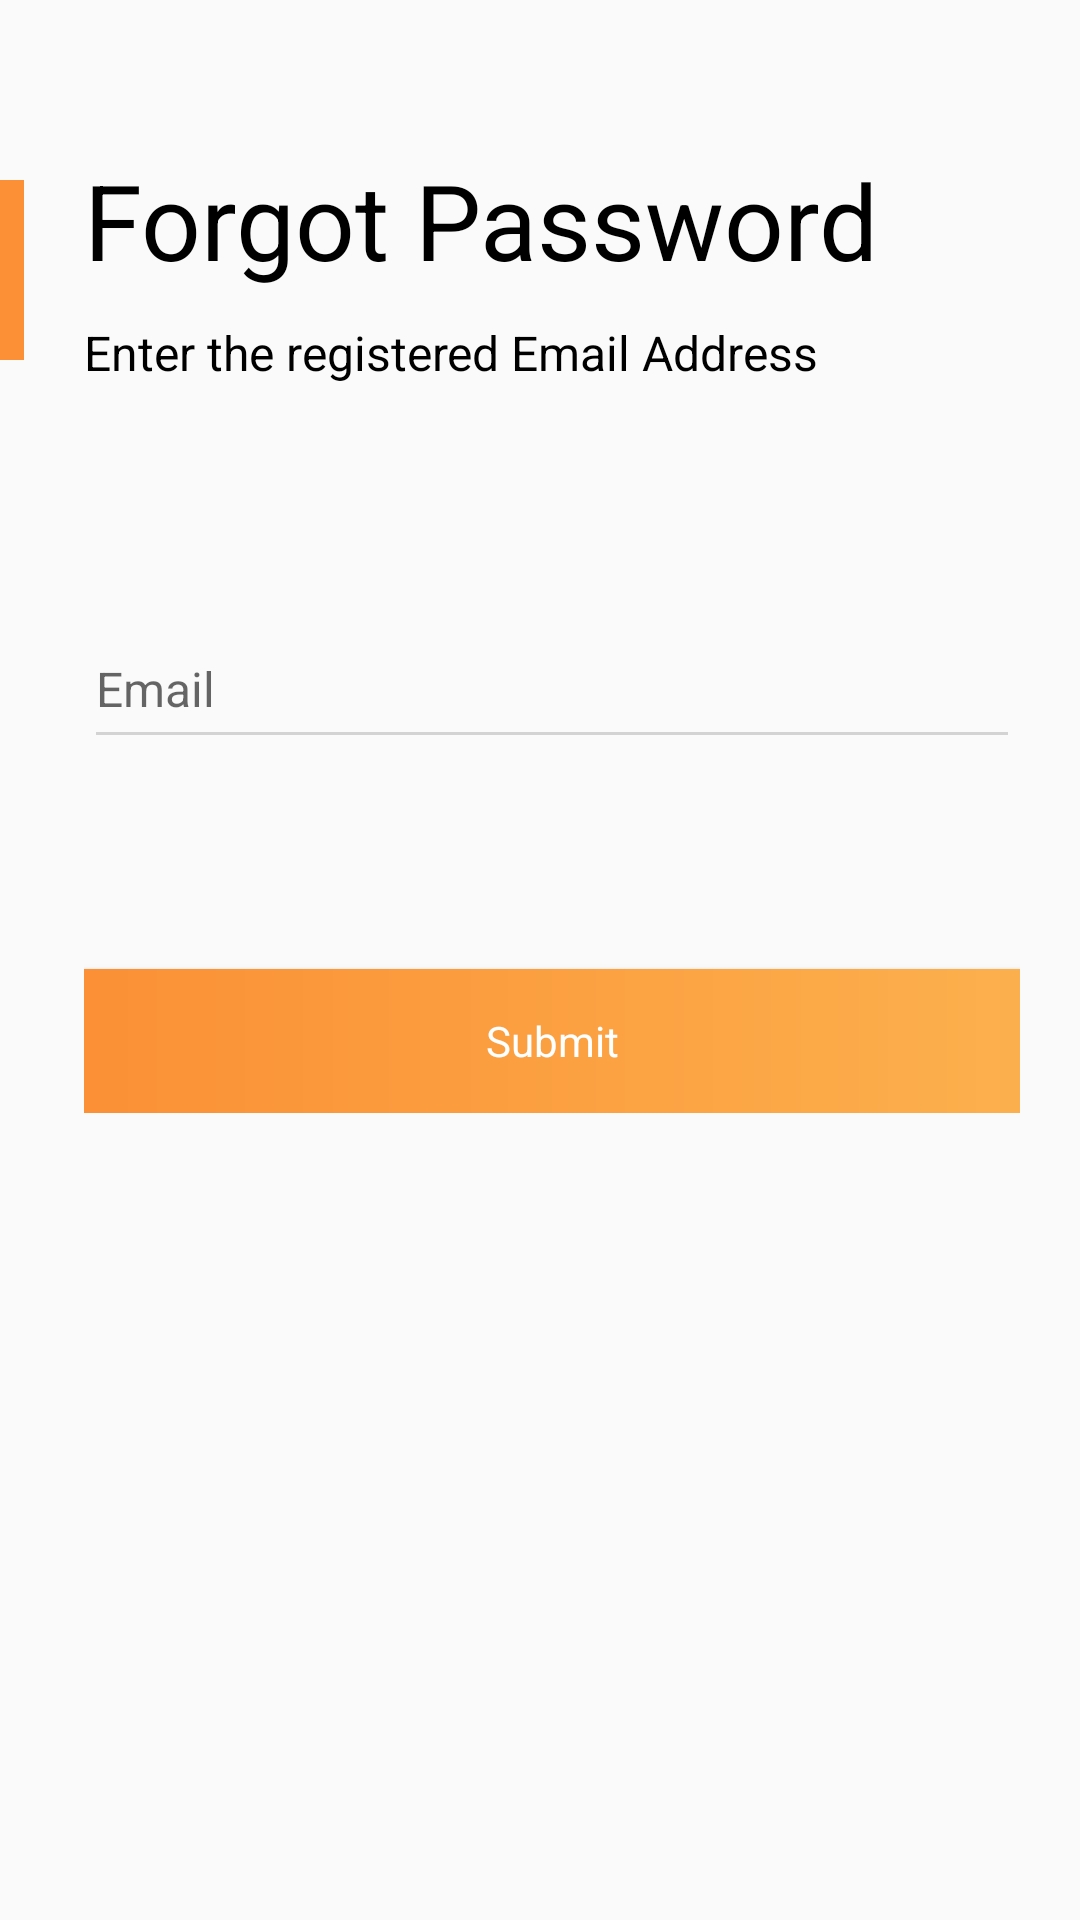

This screen was rendered from an Android layout file. Write that file and the resources it references.
<!-- AndroidManifest.xml: application theme AppTheme -->
<!-- res/layout/activity_forgot_password.xml -->
<?xml version="1.0" encoding="utf-8"?>
<RelativeLayout xmlns:android="http://schemas.android.com/apk/res/android"
    android:layout_width="match_parent"
    android:layout_height="match_parent">


    <include
        android:id="@+id/layout_header"
        layout="@layout/layout_header" />

    <View
        android:id="@+id/view"
        android:layout_width="@dimen/_8dp"
        android:layout_height="@dimen/_60dp"
        android:layout_alignParentLeft="true"
        android:layout_marginTop="@dimen/_60dp"
        android:background="@color/dark_orange" />

    <LinearLayout
        android:id="@+id/lin_frgt_pass"
        android:layout_width="match_parent"
        android:layout_height="wrap_content"
        android:layout_below="@id/layout_header"
        android:layout_marginLeft="@dimen/margin_20"

        android:layout_marginRight="@dimen/margin_20"
        android:layout_toRightOf="@id/view"
        android:orientation="vertical">


        <TextView
            style="@style/MyNormalTextView"
            android:text="@string/forgot_password"
            android:textColor="@color/black"
            android:textSize="@dimen/text_35" />

        <TextView
            style="@style/MyNormalTextView"
            android:layout_marginTop="@dimen/margin_10"
            android:text="@string/enter_the_registered_email"
            android:textColor="@color/black" />

        <android.support.design.widget.TextInputLayout
            android:layout_width="match_parent"
            android:layout_height="wrap_content"
            android:layout_marginTop="@dimen/margin_70"
            android:theme="@style/MyEditText">

            <EditText
                style="@style/Common_EditText"
                android:hint="@string/email"
                android:singleLine="true"
                android:maxLines="1"
                android:inputType="textEmailAddress"
                android:paddingBottom="@dimen/_12dp"
                android:textColor="@color/black"
                android:textCursorDrawable="@null"/>
        </android.support.design.widget.TextInputLayout>

        <Button
            android:id="@+id/btn_fp_submit"
            style="@style/Common_Button"
            android:layout_width="match_parent"
            android:layout_height="wrap_content"
            android:layout_marginTop="@dimen/margin_70"
            android:background="@drawable/bg_button"
            android:text="Submit"
            android:textColor="@color/white" />


    </LinearLayout>

</RelativeLayout>
<!-- res/layout/layout_header.xml (included above) -->
<?xml version="1.0" encoding="utf-8"?>
<RelativeLayout xmlns:android="http://schemas.android.com/apk/res/android"
    android:layout_width="match_parent"
    android:layout_height="50dp">

    <ImageView
        android:layout_width="wrap_content"
        android:layout_height="wrap_content"
        android:id="@+id/iv_back"
        android:src="@drawable/ic_arrow_back_24dp"
        android:layout_centerVertical="true"
        />
    <TextView
        android:layout_width="wrap_content"
        android:layout_height="wrap_content"
        android:id="@+id/tv_title"
        android:layout_centerHorizontal="true"
        android:layout_centerVertical="true"
        android:textSize="@dimen/text_16"
        />
</RelativeLayout>
<!-- resources referenced by this layout -->
<resources>
  <color name="black">#000000</color>
  <color name="dark_orange">#FFFB9036</color>
  <color name="white">#ffffff</color>
  <dimen name="_12dp">12dp</dimen>
  <dimen name="_60dp">60dp</dimen>
  <dimen name="_8dp">8dp</dimen>
  <dimen name="margin_10">10dp</dimen>
  <dimen name="margin_20">20dp</dimen>
  <dimen name="margin_70">70dp</dimen>
  <dimen name="text_16">16sp</dimen>
  <dimen name="text_35">35sp</dimen>
  <!-- drawable bg_button (drawable) -->
  <?xml version="1.0" encoding="utf-8"?>
  <shape xmlns:android="http://schemas.android.com/apk/res/android"
      android:shape="rectangle">
      <gradient
          android:startColor="@color/dark_orange"
          android:endColor="@color/light_orange"
          android:angle="360" />
  </shape>
  <string name="email">Email</string>
  <string name="enter_the_registered_email">Enter the registered Email Address</string>
  <string name="forgot_password">Forgot Password</string>
  <style name="Common_Button" parent="android:Widget.Button">
          <item name="android:textSize">@dimen/_14sp</item>
          <item name="android:layout_width">match_parent</item>
          <item name="android:layout_height">wrap_content</item>
          <item name="android:textAllCaps">false</item>
      </style>
  <style name="Common_EditText" parent="Theme.AppCompat.Light">
          <item name="android:layout_width">match_parent</item>
          <item name="android:layout_height">wrap_content</item>
          <item name="colorControlActivated">@color/black_opacity</item>
          <item name="colorControlNormal">@color/black_opacity</item>
          <item name="android:textSize">@dimen/_16sp</item>
      </style>
  <style name="MyEditText" parent="Theme.AppCompat.Light">
          <item name="android:layout_width">match_parent</item>
          <item name="android:layout_height">wrap_content</item>
          <item name="colorControlActivated">@color/light_grey</item>
          <item name="colorControlNormal">@color/light_grey</item>
          <item name="android:textSize">@dimen/text_16</item>
      </style>
  <style name="MyNormalTextView" parent="@android:style/TextAppearance">
          <item name="android:layout_width">wrap_content</item>
          <item name="android:layout_height">wrap_content</item>
          <item name="android:textSize">@dimen/_16sp</item>
          <item name="android:textColor">@color/black</item>
      </style>
  <style name="AppTheme" parent="Theme.AppCompat.Light">
          
          <item name="colorPrimary">@color/orange</item>
          <item name="colorPrimaryDark">@color/black</item>
          <item name="colorAccent">@color/black_opacity</item>
  
      </style>
  <color name="light_orange">#FFFCB04D</color>
  <dimen name="_14sp">14sp</dimen>
  <color name="black_opacity">#62000000</color>
  <dimen name="_16sp">16sp</dimen>
  <color name="light_grey">#D3D3D3</color>
  <color name="orange">#FF4500</color>
</resources>
